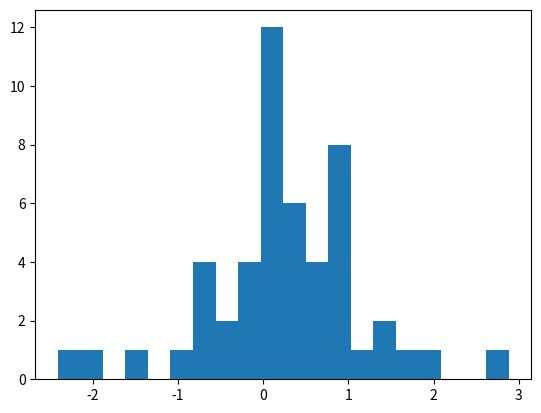

The script that saved this image:
import matplotlib.pyplot as plt
import numpy as np

X= np.random.randn(50)

plt.hist(X, 20)
plt.show()